Image classification data set "Roboflow Dataset" (AYUSHMSINGH2004/PoultryHealth-Intelligence on GitHub). Class labels (5): bumblefoot, fowlpox, healthy, coryza, CRD.

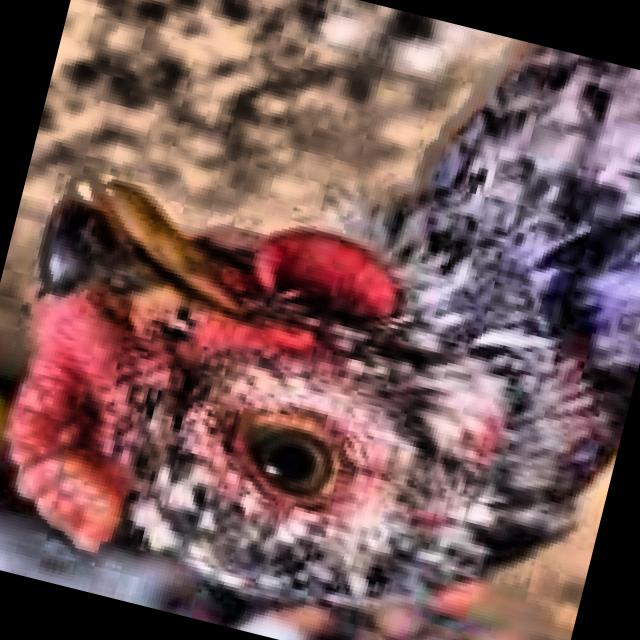
Label: healthy

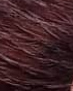
Label: fowlpox

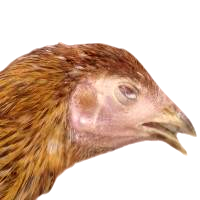
Label: coryza

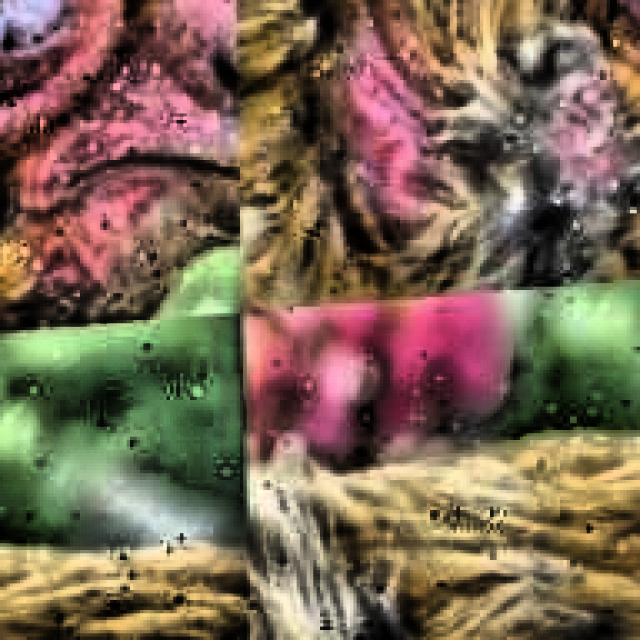
Label: CRD

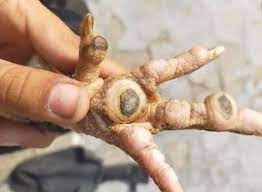
Label: bumblefoot

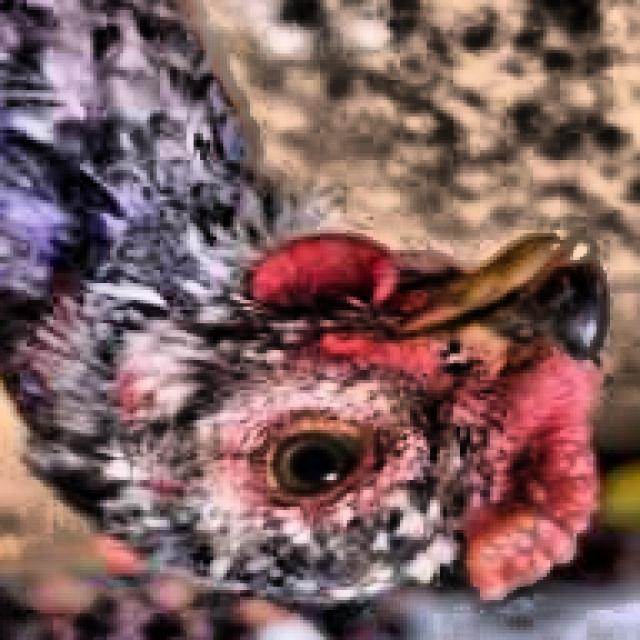
Label: healthy
